Run: headless pygame with SDL's dummy video driver; simulated clock (each Clock.tick advances the game by its frame time, no real sleeping); random seed 0; keys injected as events and as key.get_pressed() state; no mouse input.
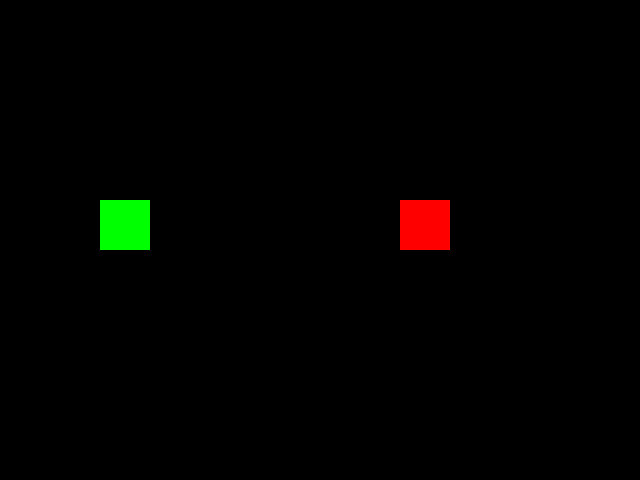
Frame 1 of 4 · flips 1–60 · no input
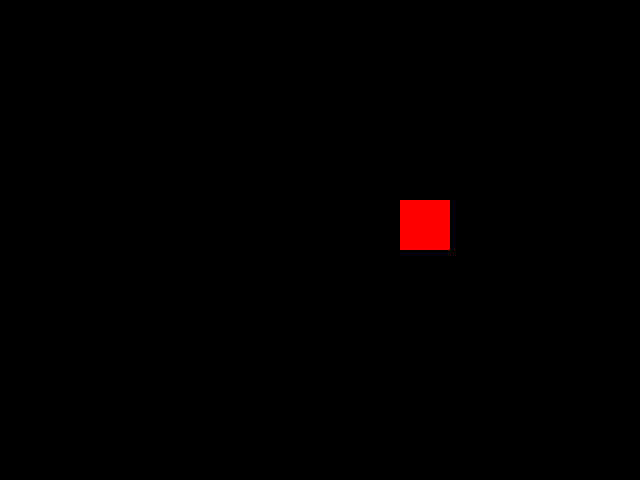
Frame 2 of 4 · flips 61–180 · tapped SPACE, RETURN · held RIGHT (→), D
Frame 3 of 4 · flips 181–300 · held DOWN (↓), S · screen unchanged from frame 2, image omitted
Frame 4 of 4 · flips 301–420 · held LEFT (←), A, UP (↑), W · screen same as frame 1, image omitted

The pygame program that drew these frames:

import pygame
import sys

pygame.init()

screen = pygame.display.set_mode((640, 480))
pygame.display.set_caption("Game Screen")

clock = pygame.time.Clock()

player = pygame.Rect(100, 200, 50, 50)
enemy = pygame.Rect(400, 200, 50, 50)

player_color = (0, 255, 0)
enemy_color = (255, 0, 0)

speed = 5

while True:
    for event in pygame.event.get():
        if event.type == pygame.QUIT:
            pygame.quit()
            sys.exit()

    keys = pygame.key.get_pressed()

    if keys[pygame.K_LEFT]:
        player.x -= speed
    if keys[pygame.K_RIGHT]:
        player.x += speed
    if keys[pygame.K_UP]:
        player.y -= speed
    if keys[pygame.K_DOWN]:
        player.y += speed

    screen.fill((0, 0, 0))
    pygame.draw.rect(screen, player_color, player)
    pygame.draw.rect(screen, enemy_color, enemy)

    pygame.display.update()
    clock.tick(60)
